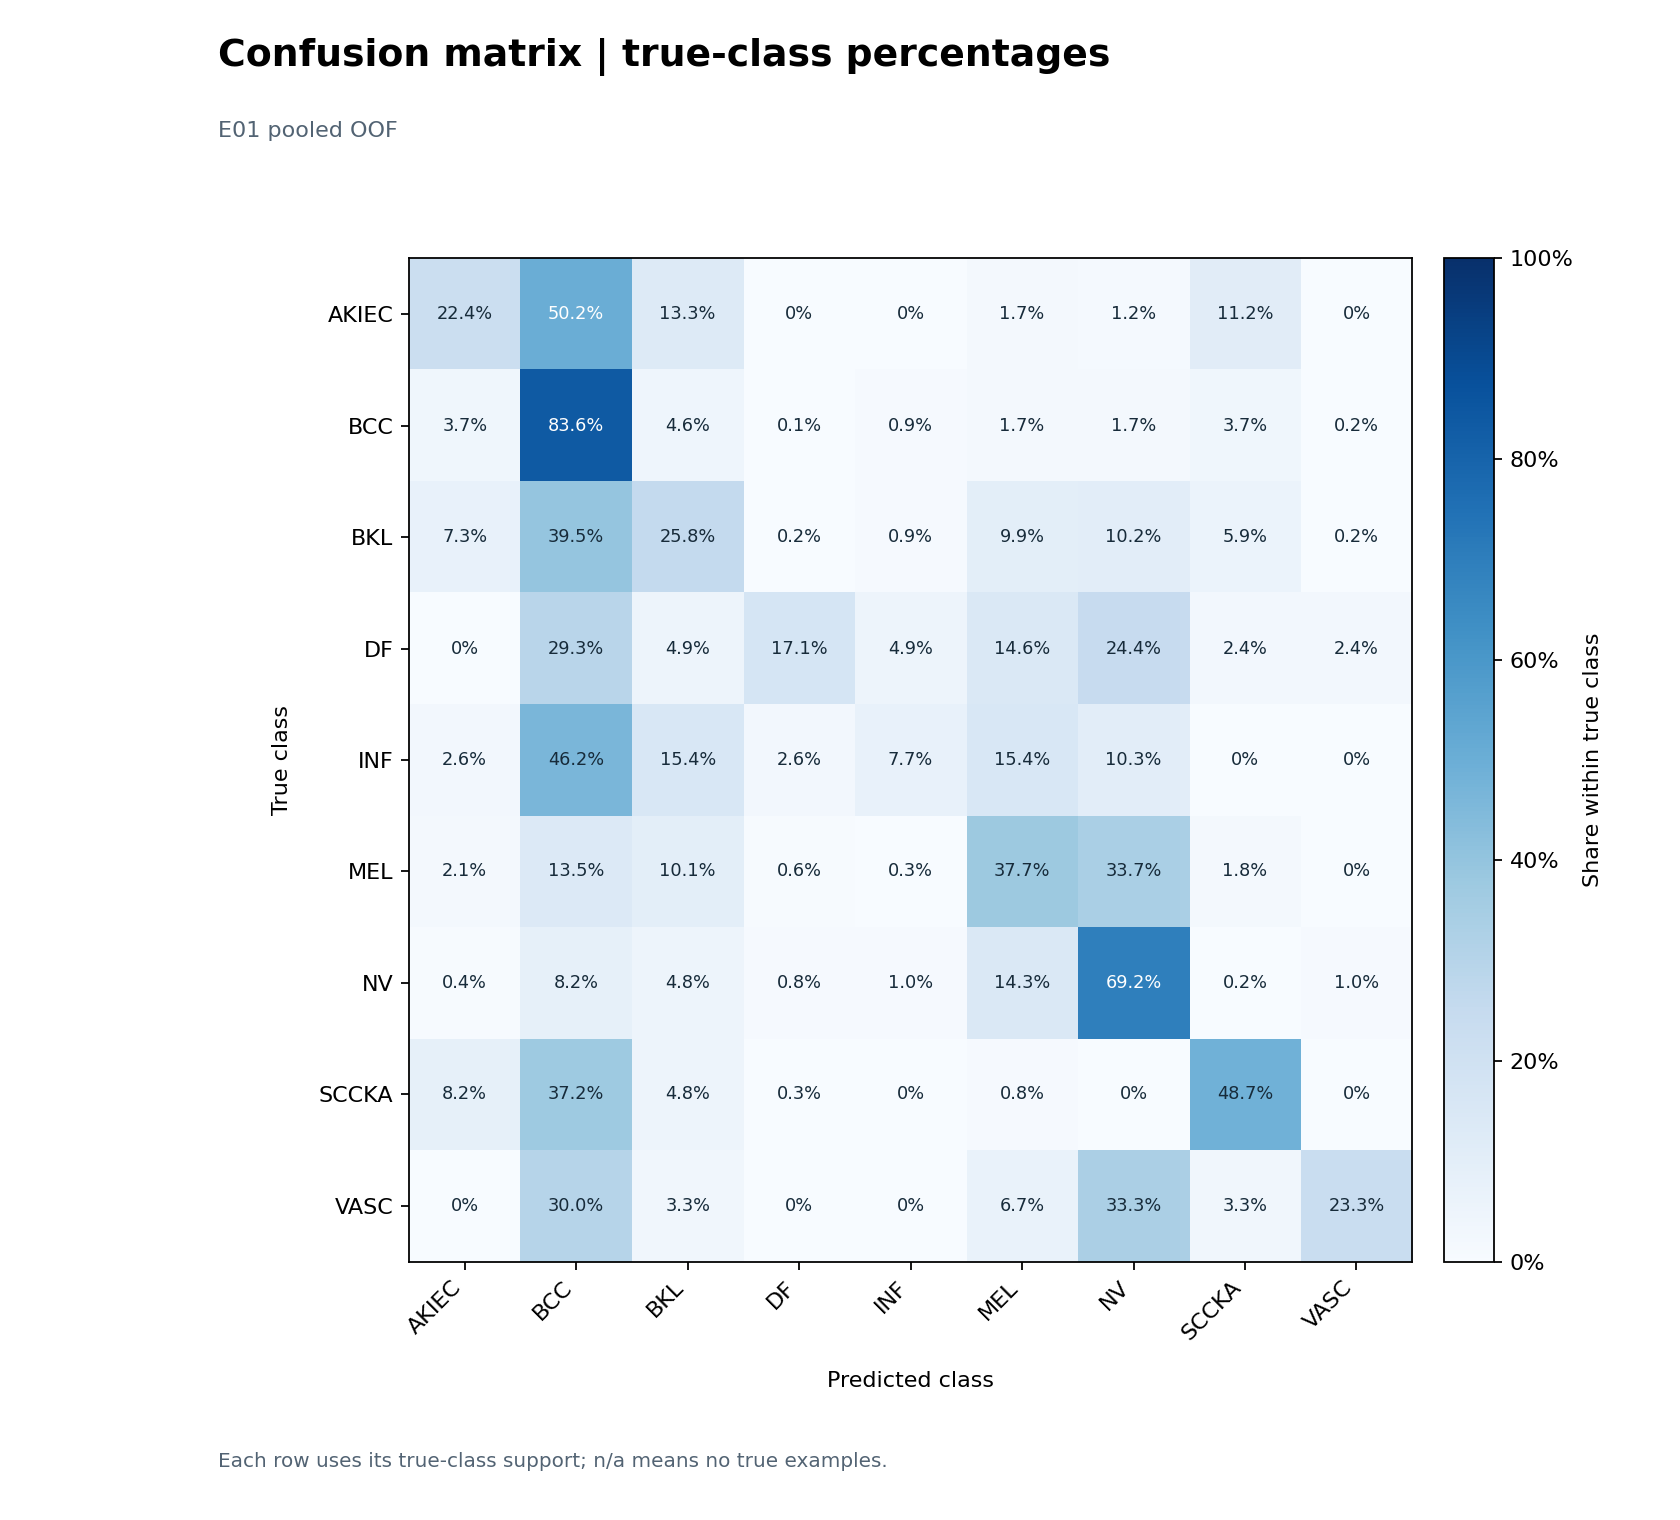

Data behind this chart, as committed beside it:
true_class, AKIEC, BCC, BKL, DF, INF, MEL, NV, SCCKA, VASC
AKIEC, 0.2241, 0.5021, 0.1328, 0.0, 0.0, 0.0166, 0.01245, 0.112, 0.0
BCC, 0.03659, 0.8361, 0.04612, 0.001003, 0.008521, 0.01704, 0.01654, 0.03659, 0.001504
BKL, 0.07329, 0.3948, 0.2577, 0.002364, 0.009456, 0.09929, 0.1017, 0.0591, 0.002364
DF, 0.0, 0.2927, 0.04878, 0.1707, 0.04878, 0.1463, 0.2439, 0.02439, 0.02439
INF, 0.02564, 0.4615, 0.1538, 0.02564, 0.07692, 0.1538, 0.1026, 0.0, 0.0
MEL, 0.02147, 0.135, 0.1012, 0.006135, 0.003067, 0.3773, 0.3374, 0.0184, 0.0
NV, 0.004024, 0.08249, 0.04829, 0.008048, 0.01006, 0.1429, 0.6922, 0.002012, 0.01006
SCCKA, 0.08245, 0.3723, 0.04787, 0.00266, 0.0, 0.007979, 0.0, 0.4867, 0.0
VASC, 0.0, 0.3, 0.03333, 0.0, 0.0, 0.06667, 0.3333, 0.03333, 0.2333
